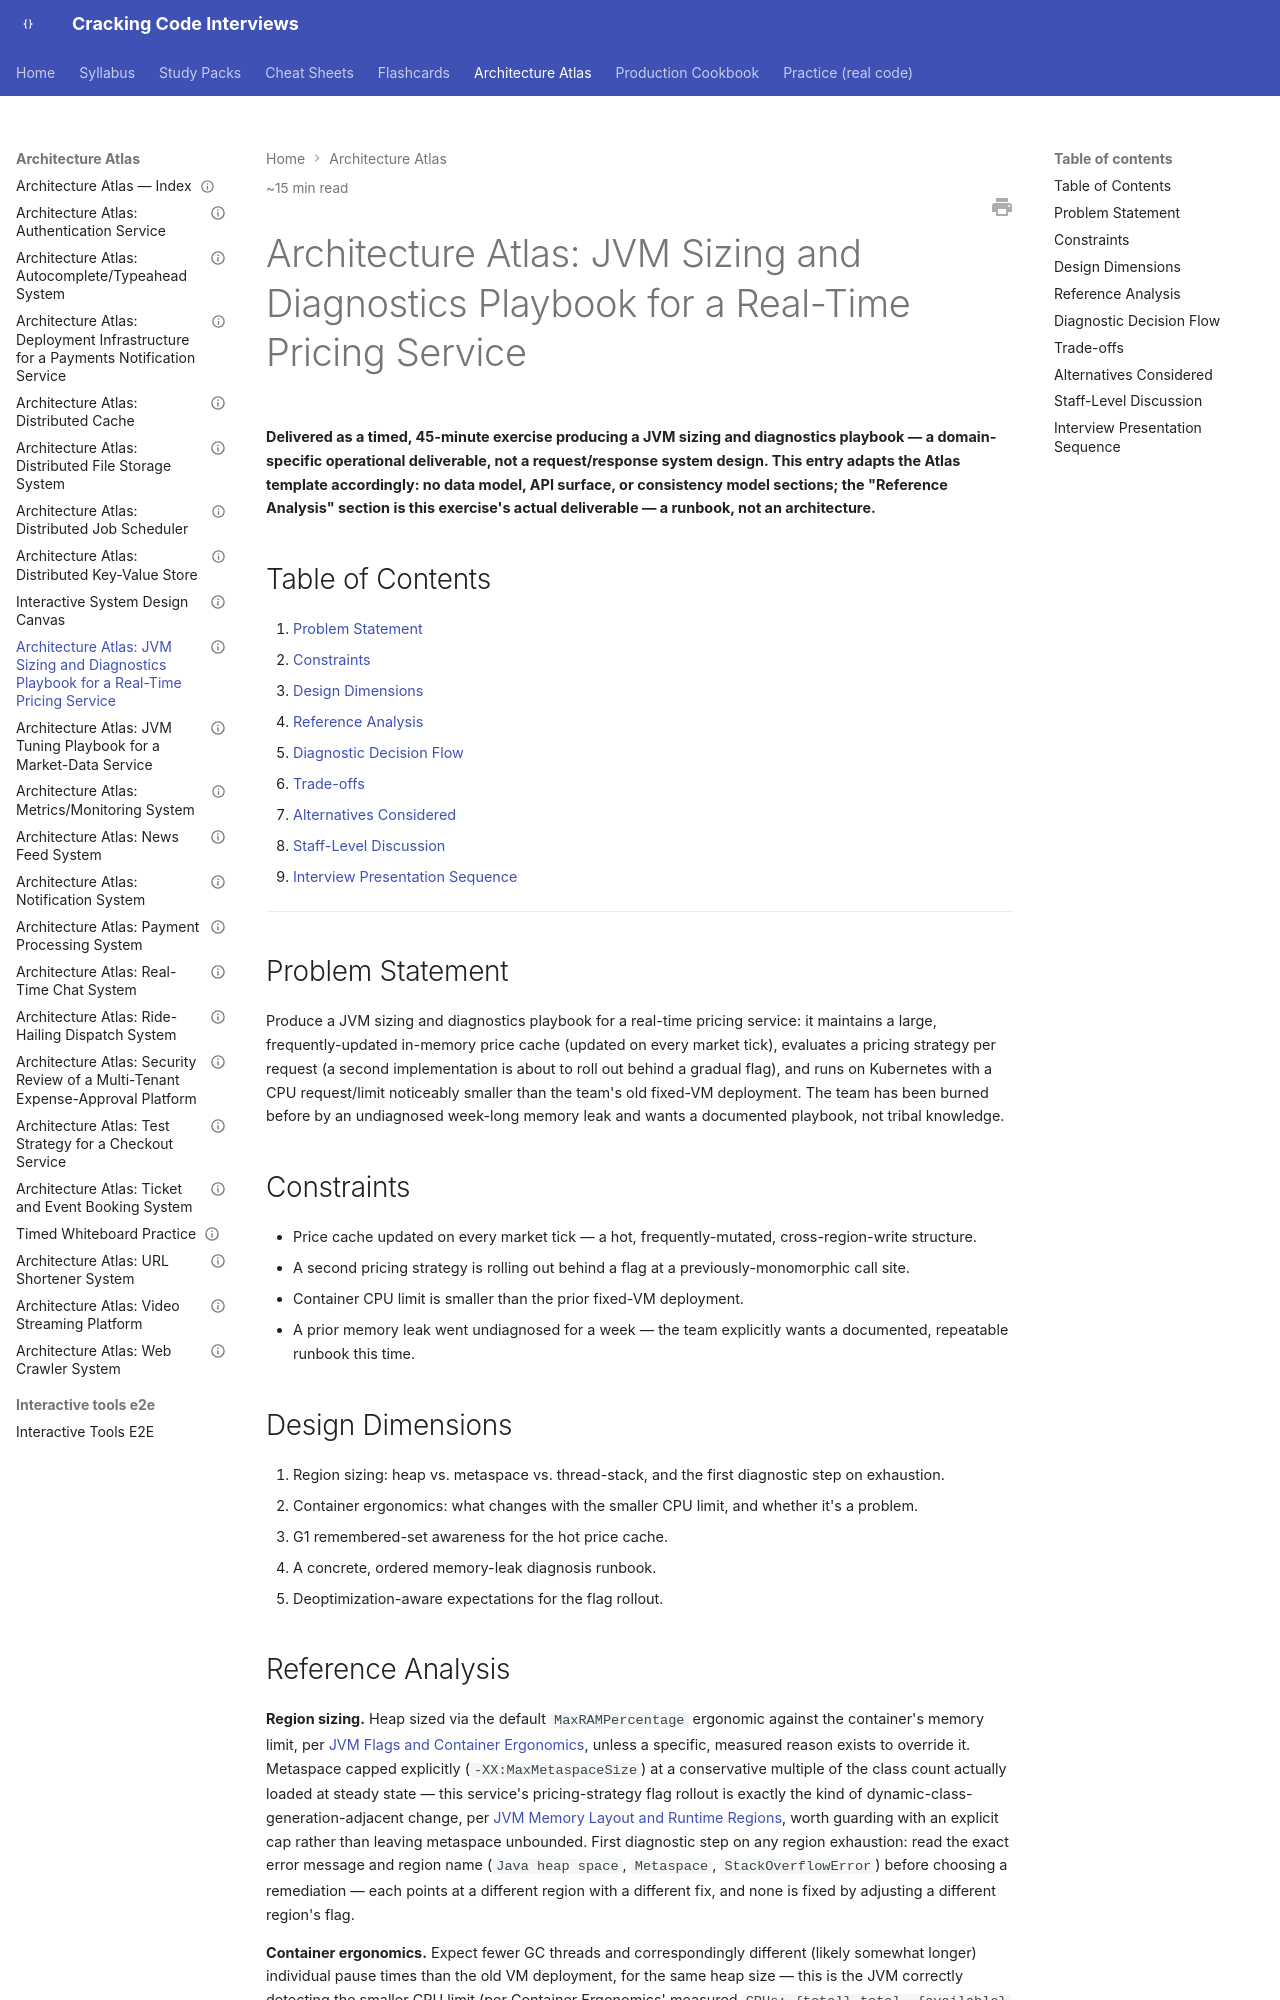

repository: JuanMelendres/cracking-code-interviews · page: architecture-atlas/jvm-sizing-and-diagnostics-playbook-for-a-real-time-pricing-service/index.html · generator: mkdocs

---
title: "Architecture Atlas: JVM Sizing and Diagnostics Playbook for a Real-Time Pricing Service"
slug: jvm-sizing-and-diagnostics-playbook-for-a-real-time-pricing-service
document_type: architecture-atlas-entry
status: draft
version: 1.0
last_updated: 2026-08-05
difficulty:
  - advanced
target_levels:
  - senior
  - staff
estimated_reading_minutes: 15
prerequisites:
  - ../syllabus/02-java/jvm-internals/jvm-flags-and-container-ergonomics.md
  - ../syllabus/02-java/jvm-internals/jvm-memory-layout-and-runtime-regions.md
related:
  - ../syllabus/02-java/jvm-internals/g1-remembered-sets-and-write-barriers.md
  - ../syllabus/02-java/jvm-internals/jit-tiered-compilation-and-deoptimization.md
  - ../study-packs/week-16/09-design-exercise-jvm-sizing-and-diagnostics-playbook.md
official_references: []
---

# Architecture Atlas: JVM Sizing and Diagnostics Playbook for a Real-Time Pricing Service

**Delivered as a timed, 45-minute exercise producing a JVM sizing and diagnostics playbook — a domain-specific operational deliverable, not a request/response system design. This entry adapts the Atlas template accordingly: no data model, API surface, or consistency model sections; the "Reference Analysis" section is this exercise's actual deliverable — a runbook, not an architecture.**

## Table of Contents

1. [Problem Statement](#problem-statement)
2. [Constraints](#constraints)
3. [Design Dimensions](#design-dimensions)
4. [Reference Analysis](#reference-analysis)
5. [Diagnostic Decision Flow](#diagnostic-decision-flow)
6. [Trade-offs](#trade-offs)
7. [Alternatives Considered](#alternatives-considered)
8. [Staff-Level Discussion](#staff-level-discussion)
9. [Interview Presentation Sequence](#interview-presentation-sequence)

---

## Problem Statement

Produce a JVM sizing and diagnostics playbook for a real-time pricing service: it maintains a large, frequently-updated in-memory price cache (updated on every market tick), evaluates a pricing strategy per request (a second implementation is about to roll out behind a gradual flag), and runs on Kubernetes with a CPU request/limit noticeably smaller than the team's old fixed-VM deployment. The team has been burned before by an undiagnosed week-long memory leak and wants a documented playbook, not tribal knowledge.

## Constraints

- Price cache updated on every market tick — a hot, frequently-mutated, cross-region-write structure.
- A second pricing strategy is rolling out behind a flag at a previously-monomorphic call site.
- Container CPU limit is smaller than the prior fixed-VM deployment.
- A prior memory leak went undiagnosed for a week — the team explicitly wants a documented, repeatable runbook this time.

## Design Dimensions

1. Region sizing: heap vs. metaspace vs. thread-stack, and the first diagnostic step on exhaustion.
2. Container ergonomics: what changes with the smaller CPU limit, and whether it's a problem.
3. G1 remembered-set awareness for the hot price cache.
4. A concrete, ordered memory-leak diagnosis runbook.
5. Deoptimization-aware expectations for the flag rollout.
